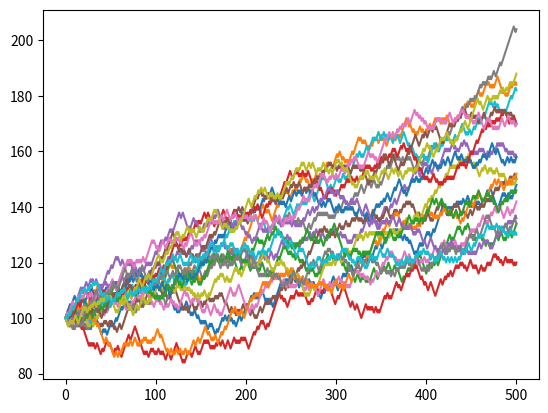

Write the Python code that produced this figure.
# main.py
#%%
import numpy as np
from numpy.random import binomial
import matplotlib.pyplot as plt
import seaborn as sns



#%%
class game(object):
    def __init__(self, edge = -0.05, bet = 1):
        self.edge = edge
        self.bet = bet

class gambler(object):

    def __init__(self, funds):
        self.history = np.array([funds])

    def play(self, g, rounds = 1):
        # generate Bernoulli outcomes
        b = binomial(1, 0.5 + g.edge , rounds)

        # generate random walk with step size being the bet of the game
        outcomes = self.history[-1] + np.cumsum(g.bet * ( (-1) ** (1+b) ) )

        # add the outcomes to gambler's history
        self.history = np.append(self.history, outcomes) 

    def plot_history(self):
        sns.lineplot(x= range(len(self.history)), y=self.history)




#%%
if __name__=="__main__":
    np.random.seed(0)
    g = game(edge=+0.05, bet =1)
    for i in range(20):
        benedikt = gambler(100)
        benedikt.play(g, 500)
        benedikt.plot_history()
    plt.show()